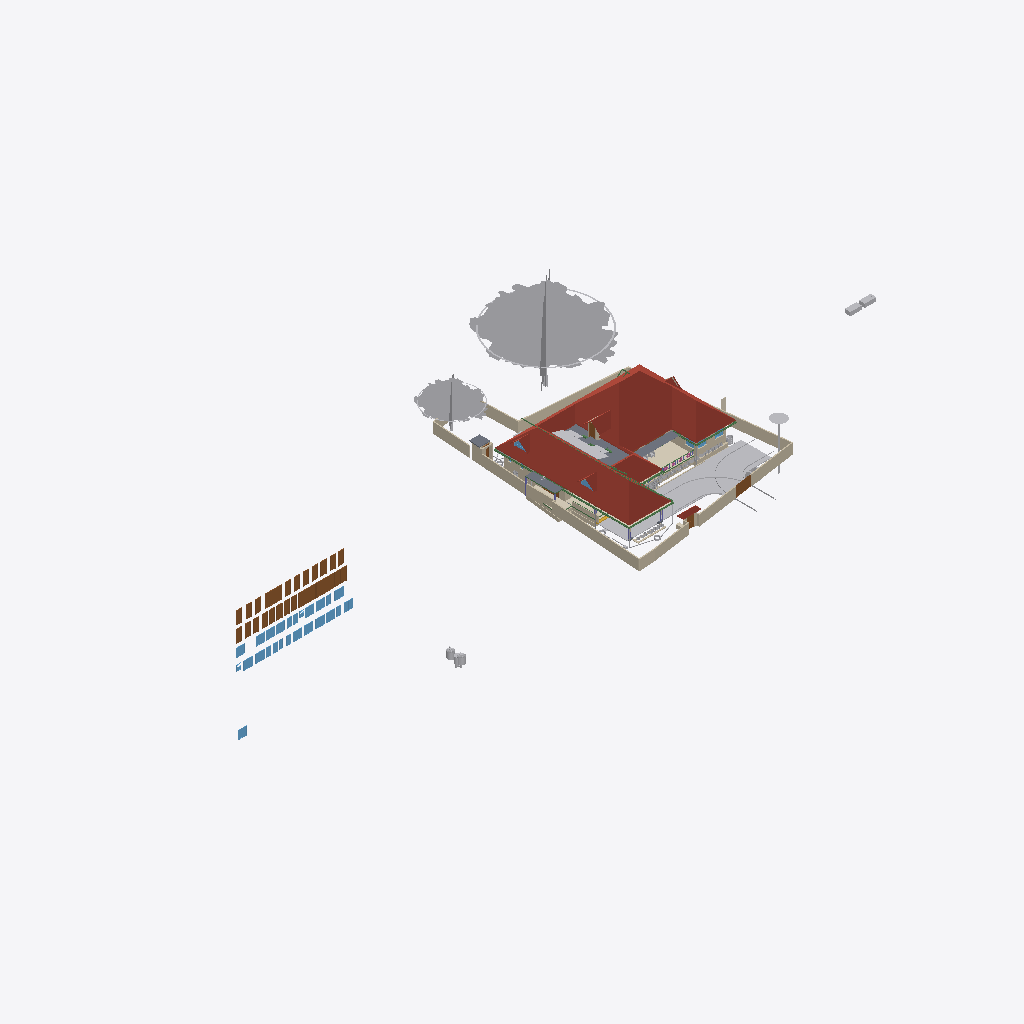
Isometric view of an IFC building model (IFC-SPF (STEP), schema IFC4X3, length unit metre), seen from the south-west, elements coloured by IFC class (only those large enough to see are counted): 31 walls (beige), 29 windows (light blue), 28 doors (brown), 25 other elements (light grey), 9 beams (green), 6 roofs (red-brown), 5 slabs (grey), 4 coverings (cream), 1 stair flight (yellow).
Extent 118.5 m × 45.8 m × 41.0 m (x, y, z). Storeys (12): GF at 0.00 m; 00 at 0.00 m; FFtop at 0.00 m; GFLintel at 0.00 m; FF at 0.00 m; Footing at 0.00 m; Verandah at 0.00 m; Plumbing at 0.00 m; schedule at 0.00 m; Electrical at 0.00 m; Furniture at 0.00 m; Roof at 3.00 m. Elements (2782): 467 IfcSystemFurnitureElement, 466 IfcBuildingElementProxy, 340 IfcBeam, 300 IfcWall, 266 IfcCovering, 157 IfcSwitchingDevice, 86 IfcLightFixture, 79 IfcPipeSegment, 59 IfcOutlet, 55 IfcGeographicElement, 53 IfcFurniture, 53 IfcWindow.

HEADER;
FILE_DESCRIPTION(('ViewDefinition[DesignTransferView]'),'2;1');
FILE_NAME('Sreekesh.ifc','2026-11-21T16:14:09+05:30',(),(),'IfcOpenShell 0.9.0.post1','Bonsai 0.9.0-post1','Nobody');
FILE_SCHEMA(('IFC4X3'));
ENDSEC;
DATA;
#1=IFCPROJECT('0aPvmvJuf5owphcfiKWAsN',$,'My Project',$,$,$,$,(#14,#26),#9);
#30=IFCSITE('3jTVXq97zE2OZTfzZH9iYT',$,'My Site',$,$,#53,$,$,$,$,$,$,$,$);
#211744=IFCSITE('2pH2ecD1v9bgK8psTEcl$_',$,'Site',$,$,#547284,#211754,$,$,(8,52,49,300000),(76,38,36,300000),$,$,$);
#36=IFCBUILDING('3Bt1MypEf4fuqFfshm9kTs',$,'My Building',$,$,#59,$,$,$,$,$,$);
#333137=IFCBUILDING('2u05Cn$TD6OPdaLJzvNsxO',$,'GFWall',$,$,#507878,$,$,$,$,$,$);
#339211=IFCBUILDING('002Xt49mzDahM74jmffgUi',$,'GF-P',$,$,#507873,$,$,$,$,$,$);
#42=IFCBUILDINGSTOREY('3Yt8GBe1vE1Byt_$JKaQnQ',$,'GF',$,$,#509173,$,$,$,$);
#8023=IFCBUILDINGSTOREY('3LNq90aff4Xhn4xfthWyFx',$,'00',$,$,#8039,$,$,$,$);
#71986=IFCBUILDINGSTOREY('1ZF$IMkzjA5efl8XVVA8ry',$,'FFtop',$,$,#508468,$,$,$,$);
#72129=IFCBUILDINGSTOREY('1Nt2vvvNTB5u0X$NIke4ti',$,'GFLintel',$,$,#510858,$,$,$,$);
#83382=IFCBUILDINGSTOREY('2do7yjy$r1eOSN7_GxsK9f',$,'FF',$,$,#508248,$,$,$,$);
#301077=IFCBUILDINGSTOREY('1n3LFyF6X708Cvo1r86gbR',$,'Footing',$,$,#508478,$,$,$,$);
#360055=IFCBUILDINGSTOREY('2kU8qRmBnF7foRmD37T33I',$,'Verandah',$,$,#360071,$,$,$,$);
#367233=IFCBUILDINGSTOREY('3r39yX7tr10xAjP1zlM9FN',$,'Plumbing',$,$,#367249,$,$,$,$);
#436766=IFCBUILDINGSTOREY('2CUKbd$of0Yx1yz6tYDaJY',$,'schedule',$,$,#511718,$,$,$,$);
#442969=IFCBUILDINGSTOREY('0sffW$JV12jOzJZIPBAWvQ',$,'Electrical',$,$,#442985,$,$,$,$);
#645077=IFCBUILDINGSTOREY('0JjibVR6r1sO_31MAb0rmm',$,'Roof',$,$,#645123,$,$,$,$);
#665632=IFCBUILDINGSTOREY('2RF$Y3VNH46PaTkTjLzI95',$,'Furniture',$,$,#665647,$,$,$,$);
#555419=IFCROOF('1Q4VQk1YHFF9Ikj7y4jhXy',$,'Main Roof',$,$,#657050,#555420,$,.GABLE_ROOF.);
#158109=IFCGEOGRAPHICELEMENT('1ICn9VC11DLu$jSeyjW6na',$,'GeographicElement',$,$,#159277,#158141,$,$);
#363541=IFCCOURSE('0hYJyXEsXANxqeScN2ddTn',$,'Course',$,$,#552989,#363556,$,$);
#158156=IFCGEOGRAPHICELEMENT('2JlHSkVhjCZPlJyc1W8A6K',$,'GeographicElement',$,$,#159282,#158188,$,$);
#285749=IFCWALL('23M4dZECv7RPP4RWKkyrhY',$,'Wall.082',$,$,#435018,#285760,$,$);
#222195=IFCWALL('2ixJvC9dH599amejUM2w6G',$,'Wall',$,$,#293165,#222215,$,$);
#65997=IFCWALL('1DC2$ngnnDR8Q9h6mAR0js',$,'Wall',$,$,#345521,#66003,$,$);
#345031=IFCCOVERING('3RPlCoLTXEkg2LQ5VmhLHT',$,'Covering',$,$,#361378,#345042,$,$);
#66022=IFCWALL('2FUeR5sFb9uwjJGdeVWABU',$,'Wall',$,$,#431152,#66028,$,$);
#226167=IFCWALL('1JVywoPUH41xuuLQv_Mf23',$,'Wall.082',$,$,#434788,#226178,$,$);
#578743=IFCCOURSE('10JQwc8Rj1DhdDleds_4eD',$,'Course',$,$,#579139,#578764,$,$);
#65878=IFCWALL('1RxXXtAKb3$uqm3spal5Ab',$,'Wall.049',$,$,#434824,#65884,$,$);
#5763=IFCSLAB('2k1_QIQ_vEheGYBKPFgtqG',$,'Slab',$,$,#508328,#5774,$,$);
#110356=IFCWALL('3Jc2L501zCIf2lBfrewdbK',$,'Wall',$,$,#434868,#110367,$,$);
#345472=IFCWALL('0yhntx_XHBtOwqFxJIUy0e',$,'Wall.082',$,$,#345566,#345483,$,$);
#106476=IFCSLAB('3SWoLdiHLDExF96lrfPbJY',$,'Slab',$,$,#510868,#106487,$,$);
#219358=IFCROOF('2NvTBbesP9PgYEhMlxRBaG',$,'Roof',$,$,#508323,#219392,$,.GABLE_ROOF.);
#2872=IFCWALL('0VICnwrYLCM9IhHcjSiD9g',$,'Wall',$,$,#507923,#2879,$,$);
#285691=IFCWALL('3FXX66X1H7gQUhINB1ZqHj',$,'Wall.082',$,$,#434912,#285702,$,$);
#470811=IFCDOOR('2sEs1R1lb5Jhf2YwHu_NhE',$,'Door',$,$,#471147,#474708,'21',2.09999990463257,1.20000004768372,$,$,$);
#470777=IFCDOOR('0t87$1_hz87gsqjjPaod5f',$,'Door',$,$,#471132,#474671,'20',2.09999990463257,1.20000004768372,$,$,$);
#106448=IFCSLAB('1GhnzeWbD1FR$mVw6S$mla',$,'Slab',$,$,#510863,#106464,$,$);
#437505=IFCDOOR('3Vw79$mJ981wtZ4gjDcwpp',$,'Door',$,$,#441913,#474619,'04',2.09999990463257,1.20000004768372,$,$,$);
#532060=IFCGEOGRAPHICELEMENT('1VW7zlP9bBSxb2PxGzOpUg',$,'Theng','21ida, 65c',$,#532078,#532059,$,.VEGETATION.);
#3151=IFCWALL('2frHB1bR9FtP23RXamn7Ko',$,'Wall',$,$,#508018,#3162,$,$);
#109955=IFCWALL('0m53cJKujAOwiy8OxGf4Uf',$,'Wall',$,$,#434806,#109966,$,$);
#116735=IFCDOOR('1dZUIR_mr60wAZddeiCYTI',$,'Door',$,$,#281598,#116767,$,1.79999995231628,3.0,$,$,$);
#3520=IFCWALL('1kfIyPN_b4JPSDED46DDvv',$,'Wall',$,$,#507918,#3526,$,$);
#590379=IFCCOVERING('2ZGsMYGazAchJobXoI0Ygv',$,'Covering',$,$,#590422,#590395,$,$);
#389426=IFCCOVERING('1iRj5Up0bFkfFW5uB4CB9k',$,'Covering',$,$,#511008,#389425,$,$);
#218560=IFCROOF('2C1nQ2OAXBdxxnXR0n9JKC',$,'Roof',$,$,#508313,#218594,$,.GABLE_ROOF.);
#217997=IFCROOF('2hcpXsHbj3E8lTGOwf_Twb',$,'Roof',$,$,#508408,#218003,$,.GABLE_ROOF.);
#309185=IFCWALL('1RTxTTrCL8QeAofqzjoycv',$,'Wall',$,$,#508628,#309196,$,$);
#117585=IFCSLAB('00nkzVGuT6heoHGHN6WRGv',$,'Slab',$,$,#508418,#117596,$,$);
#389139=IFCBEAM('38yYLt849AL9vMzuf_qlJY',$,'Beam',$,$,#511003,#389138,$,$);
#643774=IFCTANK('2Cim8_QxX1WfjMEJ0iVVGR',$,'Tank',$,$,#661732,#643796,$,$);
#110251=IFCROOF('2Ww7svPQzEgA_fCzhmYus_',$,'Roof',$,$,#363446,#110283,$,.HIP_ROOF.);
#643805=IFCTANK('3eanvcdw983fFhsQSaUVG3',$,'Tank',$,$,#661737,#643818,$,$);
#206723=IFCBUILDINGELEMENTPROXY('2K1LMOkm11dBWSaNfDUHsX',$,'BuildingElementProxy',$,$,#531325,#206736,$,$);
#117253=IFCWALL('2NQIKohcDAsQMbNSTdACJd',$,'Wall.049',$,$,#510658,#117264,$,$);
#332304=IFCWALL('0ZmojOdCnDxP$iDjWVcZ2G',$,'Wall',$,$,#360087,#332324,$,$);
#72992=IFCWALL('0nKeLZCI54WeIG0cLfl1fW',$,'Wall',$,$,#368846,#73003,$,$);
#438848=IFCDOOR('2HPJSE6uf7U8CSmEi_m1ZG',$,'Door',$,$,#441853,#470236,'09',2.09999990463257,1.20000004768372,$,$,$);
#363000=IFCSLAB('0h_kY8zNzFw8w1PWMrDiz6',$,'Slab',$,$,#658830,#363021,$,$);
#440030=IFCDOOR('3KL$NcU1T879eGRiUWCmhA',$,'Door',$,$,#471117,#470457,'17',2.09999990463257,1.20000004768372,$,$,$);
#470845=IFCDOOR('0EBcwWEG1BLfBC_Rm2jIl2',$,'Door',$,$,#471162,#471221,'47',2.09999990463257,1.20000004768372,$,$,$);
#473039=IFCWINDOW('3I0jIeasz9bPnd$EPsjU7w',$,'Window',$,$,#473758,#473053,'34',1.29999995231628,1.54999995231628,$,$,$);
#473187=IFCWINDOW('2n3dOUsTbEjAw1t_1b0qHk',$,'Window',$,$,#473241,#473201,'37',1.29999995231628,1.54999995231628,$,$,$);
#473132=IFCWINDOW('0ewWO9aRTEiu2DgmtsmmdL',$,'Window',$,$,#473186,#473146,'36',1.29999995231628,1.54999995231628,$,$,$);
#473589=IFCWINDOW('1lZG8N2onCAgw6Wp2oBrNS',$,'Window',$,$,#473643,#473603,'44',1.29999995231628,1.54999995231628,$,$,$);
#634087=IFCTANK('3YJgfQIzT5nu0VKyu2pyyk',$,'Tank',$,$,#661722,#635311,$,$);
#388715=IFCBEAM('3jI7cp3YfEpe0vqGUIgXwj',$,'Beam',$,$,#510963,#388714,$,$);
#635263=IFCTANK('1mf97JXIj4aObIWMnXzwXx',$,'Tank',$,$,#661727,#635873,$,$);
#472356=IFCWINDOW('0ryRUBqR17Fvdx1isygBpA',$,'Window',$,$,#472418,#472378,'25',1.29999995231628,1.54999995231628,$,$,$);
#472861=IFCWINDOW('3UJpKkISXCVxpeMHT8_AWt',$,'Window',$,$,#511733,#472875,'31',1.29999995231628,1.54999995231628,$,$,$);
#473644=IFCWINDOW('0qPJyvNrnBPOwoE6u111LD',$,'Window',$,$,#473768,#473658,'45',1.29999995231628,1.54999995231628,$,$,$);
#441389=IFCWINDOW('1uIrQzLwb0FBf4o$gkmCiN',$,'Window',$,$,#442003,#472145,'22',1.29999995231628,1.54999995231628,$,$,$);
#472474=IFCWINDOW('1MxAzrC09ESQOos8fKjYKU',$,'Window',$,$,#472528,#472488,'27',1.29999995231628,1.54999995231628,$,$,$);
#472419=IFCWINDOW('0GCLM9tzbEz8ByjWX9sRRM',$,'Window',$,$,#472473,#472433,'26',1.29999995231628,1.54999995231628,$,$,$);
#472929=IFCWINDOW('3ZxmguW$r6rgD8U6rsHeov',$,'Window',$,$,#473033,#472943,'32',1.29999995231628,1.54999995231628,$,$,$);
#473479=IFCWINDOW('28ovQprHX7H9ZCBnrN8ydw',$,'Window',$,$,#473533,#473493,'42',1.29999995231628,1.54999995231628,$,$,$);
#473534=IFCWINDOW('11Ns6xH_X2POblD9oamnOW',$,'Window',$,$,#473588,#473548,'43',1.29999995231628,1.54999995231628,$,$,$);
#473774=IFCWINDOW('0z6Mla7555BeT2xgOSIEjn',$,'Window',$,$,#473828,#473788,'47',1.29999995231628,1.54999995231628,$,$,$);
#189522=IFCBUILDINGELEMENTPROXY('2fyH_FbBX1$e0RliKTBWRO',$,'BuildingElementProxy',$,$,#531320,#189554,$,$);
#441361=IFCWINDOW('3rxiGfLv100Og8luFZP7ej',$,'Window',$,$,#511728,#441369,$,1.5,1.5499999523162842,$,$,$);
#440168=IFCDOOR('05ygje8oDCM8k$DCM_FIgq',$,'Door',$,$,#471102,#468448,'18',2.09999990463257,1.20000004768372,$,$,$);
#438749=IFCDOOR('0$8DVY4oP3JO_c4OhxM5aR',$,'Door',$,$,#441838,#469108,'08',2.09999990463257,1.20000004768372,$,$,$);
#436799=IFCDOOR('0XlfQQ3kH9bQ4xqE2F$NJd',$,'Door',$,$,#469873,#469836,'01',2.09999990463257,1.20000004768372,$,$,$);
#437450=IFCDOOR('37YLLyO1T0MRzd$WfncXke',$,'Door',$,$,#441748,#469917,'03',2.09999990463257,1.20000004768372,$,$,$);
#439176=IFCDOOR('1NZwsCyRPA_Rvuq6ikN8ou',$,'Door',$,$,#441943,#470277,'11',2.09999990463257,1.20000004768372,$,$,$);
#470879=IFCDOOR('3uBzIOBwv9KRz8nGRgS45n',$,'Door',$,$,#471177,#471251,'48',2.09999990463257,1.20000004768372,$,$,$);
#438910=IFCDOOR('2_EdLDw6f7cw9b3egCOt52',$,'Door',$,$,#441778,#469244,'10',2.09999990463257,1.20000004768372,$,$,$);
#438103=IFCDOOR('1W4kbGnrf4BviYzt90euy7',$,'Door',$,$,#470165,#470128,'05',2.09999990463257,1.20000004768372,$,$,$);
#438349=IFCDOOR('2bR2Lz4dfAH9NgHBO7V5eF',$,'Door',$,$,#441823,#470176,'06',2.09999990463257,1.20000004768372,$,$,$);
#438650=IFCDOOR('3J6pX7wADBiwY7pVd53n9u',$,'Door',$,$,#441928,#470206,'07',2.09999990463257,1.20000004768372,$,$,$);
#439604=IFCDOOR('0QS2XabDX52xoB56jEdYKn',$,'Door',$,$,#441868,#470307,'12',2.09999990463257,1.20000004768372,$,$,$);
#439712=IFCDOOR('1r8n9ueob9YhwGM$AZbf6r',$,'Door',$,$,#441958,#470337,'13',2.09999990463257,1.20000004768372,$,$,$);
#439815=IFCDOOR('2VNwutCjrDBfJLcvmkUCbO',$,'Door',$,$,#441883,#470367,'14',2.09999990463257,1.20000004768372,$,$,$);
#439877=IFCDOOR('1ohfLK289CGQgvLo23Ub_B',$,'Door',$,$,#441793,#470397,'15',2.09999990463257,1.20000004768372,$,$,$);
#439989=IFCDOOR('0D4N6xcBrEcv7IQhny9OtU',$,'Door',$,$,#471087,#470427,'16',2.09999990463257,1.20000004768372,$,$,$);
#437395=IFCDOOR('2VOTDILfv12gFz9g4dV8WW',$,'Door',$,$,#441733,#469884,'02',2.09999990463257,1.20000004768372,$,$,$);
#440204=IFCDOOR('0HjACDWSL4vgj3$kRw90ep',$,'Door',$,$,#471072,#470496,'19',2.09999990463257,1.20000004768372,$,$,$);
#388934=IFCBEAM('02028txQrArOf6QyRmi8S_',$,'Beam',$,$,#510993,#388933,$,$);
#388502=IFCBEAM('35uj72bWH5VeeE5oLL9s_t',$,'Beam',$,$,#510958,#388501,$,$);
#218717=IFCROOF('1hzKHTNaL00O8K0DSnXvur',$,'Roof',$,$,#633399,#218751,$,.GABLE_ROOF.);
#328429=IFCWALL('2kbqNKfzvEQ9JHWg3KnlRz',$,'Wall',$,$,#360107,#328449,$,$);
#146896=IFCDOOR('233Y4LKh93tgjzr0JDxIFw',$,'Door',$,$,#348594,#468928,$,2.09999990463257,1.20000004768372,$,$,$);
#644985=IFCBEAM('1L30fVSzrBmAuxryudhZM0',$,'Beam',$,$,#647075,#645004,$,$);
#116971=IFCWALL('08FBn4OWj7ogBqhIhITLuq',$,'Wall.049',$,$,#510673,#116982,$,$);
#111610=IFCDOOR('0JnVCEbZ93QxaghwOdNV45',$,'Door',$,$,#222491,#363404,$,2.09999990463257,1.20000004768372,$,$,$);
#578551=IFCWALL('3M_0KDf$P8_e6nv0RxeMA_',$,'Wall',$,$,#578974,#578571,$,$);
#327474=IFCWALL('2U4iGMjzz8RwTIGrH2ENgx',$,'Wall',$,$,#360262,#327494,$,$);
#101757=IFCWALL('3Re5U6AfH5hRjhCU8HzlUQ',$,'Wall',$,$,#149415,#101777,$,$);
#634106=IFCTANK('04A6OTgnD94fB1HiZai7Gq',$,'Tank',$,$,#661717,#634119,$,$);
#656038=IFCCOVERING('2c$MwMwMP6HfcKGznvfoX$',$,'Covering',$,$,#656095,#656054,$,$);
#106524=IFCSOLARDEVICE('3S6vjv$5jE1uGxlQ_RICMy',$,'SolarDevice',$,$,#508253,#106556,$,$);
#106579=IFCSOLARDEVICE('1xWH0eIEnB$BgsSW0yRufF',$,'SolarDevice',$,$,#508263,#106596,$,$);
#106895=IFCSOLARDEVICE('3hGn0pNNz3NwRu5qnQ1KkQ',$,'SolarDevice',$,$,#508293,#106912,$,$);
#106913=IFCSOLARDEVICE('3N6FBuwFX6eRZQfWUTehiA',$,'SolarDevice',$,$,#508298,#106930,$,$);
#106597=IFCSOLARDEVICE('1JeFrLyoz5IhCtXWc_EtwE',$,'SolarDevice',$,$,#508268,#106614,$,$);
#106633=IFCSOLARDEVICE('3nYAYQFdT0Hu3774nkbnMA',$,'SolarDevice',$,$,#508278,#106650,$,$);
#106669=IFCSOLARDEVICE('3CH4PS5oz4_xvHOpIILxvJ',$,'SolarDevice',$,$,#508288,#106686,$,$);
#106651=IFCSOLARDEVICE('3GkHrXcpz9luFJaFckT4XJ',$,'SolarDevice',$,$,#508283,#106668,$,$);
#106561=IFCSOLARDEVICE('2N7C3uFTr0ovBcfJ26O6Lk',$,'SolarDevice',$,$,#508258,#106578,$,$);
#106615=IFCSOLARDEVICE('0CbIHREHr2w9gh5lx0_n0D',$,'SolarDevice',$,$,#508273,#106632,$,$);
#327285=IFCWALL('1vo4h6gUf99v7g_hI2dwLe',$,'Wall',$,$,#360257,#327305,$,$);
#473319=IFCWINDOW('1zR4pmTQH9$B7C01p1Qh6Y',$,'Window',$,$,#473373,#473333,'39',1.29999995231628,1.54999995231628,$,$,$);
#473242=IFCWINDOW('1gX6TXdPf9AO4DNYBx2gS1',$,'Window',$,$,#528392,#473278,'38',1.29999995231628,1.54999995231628,$,$,$);
#65947=IFCWALL('08s$eE7qfC1vtHJbeTdsNK',$,'Wall',$,$,#434943,#65953,$,$);
#472529=IFCWINDOW('1T4xVqsNn09Q7QANEos0xY',$,'Window',$,$,#472632,#472587,'28',1.29999995231628,1.54999995231628,$,$,$);
#472979=IFCWINDOW('2zT7vXKsv2yOLSfm2klIRE',$,'Window',$,$,#473038,#472993,'33',1.29999995231628,1.54999995231628,$,$,$);
#473429=IFCWINDOW('2dzOHbFk98Zx2bSaCiLBYU',$,'Window',$,$,#473698,#473443,'41',1.29999995231628,1.54999995231628,$,$,$);
#473699=IFCWINDOW('2YOiOVaET4gOMuWXCG8Xoa',$,'Window',$,$,#473773,#473713,'46',1.29999995231628,1.54999995231628,$,$,$);
#472633=IFCWINDOW('0Zl2gE8_586PvBdKooVPGr',$,'Window',$,$,#472761,#472691,'29',1.29999995231628,1.54999995231628,$,$,$);
#357747=IFCWINDOW('0unPHkQknB1wc7pxPHjPGP',$,'Window',$,$,#508403,#357760,$,$,$,$,$,$);
#455969=IFCWALL('10vr2jrxH5u9xDp2P5Tk9Y',$,'Wall',$,$,#509053,#455989,$,$);
#218541=IFCWINDOW('21qcPfDRT2hPC8Z6tF6XzK',$,'Window',$,$,#508308,#218554,$,$,$,$,$,$);
#110674=IFCWALL('1a_hfYQo5DRgtEum677ZGl',$,'Wall',$,$,#292365,#110685,$,$);
#644609=IFCBEAM('0gksNmTTP6V8HpJmgLM0wW',$,'Beam',$,$,#650630,#644628,$,$);
#389073=IFCBEAM('1SW1UMPTn6IukCzEsXMMce',$,'Beam',$,$,#656002,#389072,$,$);
#4009=IFCWALL('2lHSG51rHEfeNsY_Rnf304',$,'Wall',$,$,#507888,#4020,$,$);
#414475=IFCWASTETERMINAL('1uBGk1gxzE9hTrqFRynQQB',$,'WasteTerminal',$,$,#532354,#530474,$,$);
#329035=IFCWALL('2$n50xrj53zPnnhI4Jq0HX',$,'Wall',$,$,#360082,#329055,$,$);
#473374=IFCWINDOW('2BTWCkad52rRnR2lhAJRnt',$,'Window',$,$,#473428,#673370,'40',1.29999995231628,1.54999995231628,$,$,$);
#388642=IFCBEAM('2ZH4G$MC58XAtNQkoO$cFt',$,'Beam',$,$,#510973,#388641,$,$);
#628715=IFCSTAIRFLIGHT('06MPcvvHj8JA6fCkJxqNxe',$,'StairFlight',$,$,#629204,#628716,$,$,$,$,$,.FREEFORM.);
#29270=IFCWINDOW('3GxmHADO1DPPnexShW0xza',$,'Window',$,$,#616607,#99898,'44',1.5,1.5499999523162842,$,$,$);
#117002=IFCWALL('2_YAAq8JL4QhCYm3Y6yZZ5',$,'Wall.049',$,$,#510663,#117013,$,$);
#99476=IFCWINDOW('0bWf0UbSH5vA18P2wXez2A',$,'Window',$,$,#616577,#99508,'42',1.5,1.5499999523162842,$,.DOUBLE_PANEL_VERTICAL.,$);
#117669=IFCDOOR('1Oy85YKxL61PqzyfMMUgcU',$,'Door',$,$,#498586,#469078,$,2.09999990463257,1.0,$,$,$);
#587257=IFCFURNITURE('1m1IDkbbj7A8mHpTp2TFr1',$,'Furniture',$,$,#587627,#587270,$,$);
#24945=IFCWINDOW('0pIOr8Fwn768Q5gngNrD$h',$,'Window',$,$,#616592,#99803,'43',1.5,1.5499999523162842,$,.DOUBLE_PANEL_VERTICAL.,$);
#327732=IFCBEAM('3LAC8rAaD0M95EF$UDM7CJ',$,'Beam',$,$,#632819,#327751,$,$);
#332235=IFCWALL('0WW$1fAGf3sAubsqiDgRRp',$,'Wall',$,$,#360287,#332255,$,$);
#26789=IFCDOOR('3HF$fS8tX7kw4y81dHWRkr',$,'Door',$,$,#496618,#514869,'04',2.25,3.0,$,$,$);
#455733=IFCWALL('1_lkS15SzFbRpeNiLwhyGU',$,'Wall',$,$,#508943,#455753,$,$);
#472762=IFCWINDOW('1GHGaSiXnFWuxMJhhdjlFz',$,'Window',$,$,#472860,#472799,'30',1.29999995231628,1.54999995231628,$,$,$);
#432857=IFCWASTETERMINAL('291ZfaJMX2QgzA0yx6Dgbh',$,'WasteTerminal',$,$,#433019,#531734,$,$);
ENDSEC;
